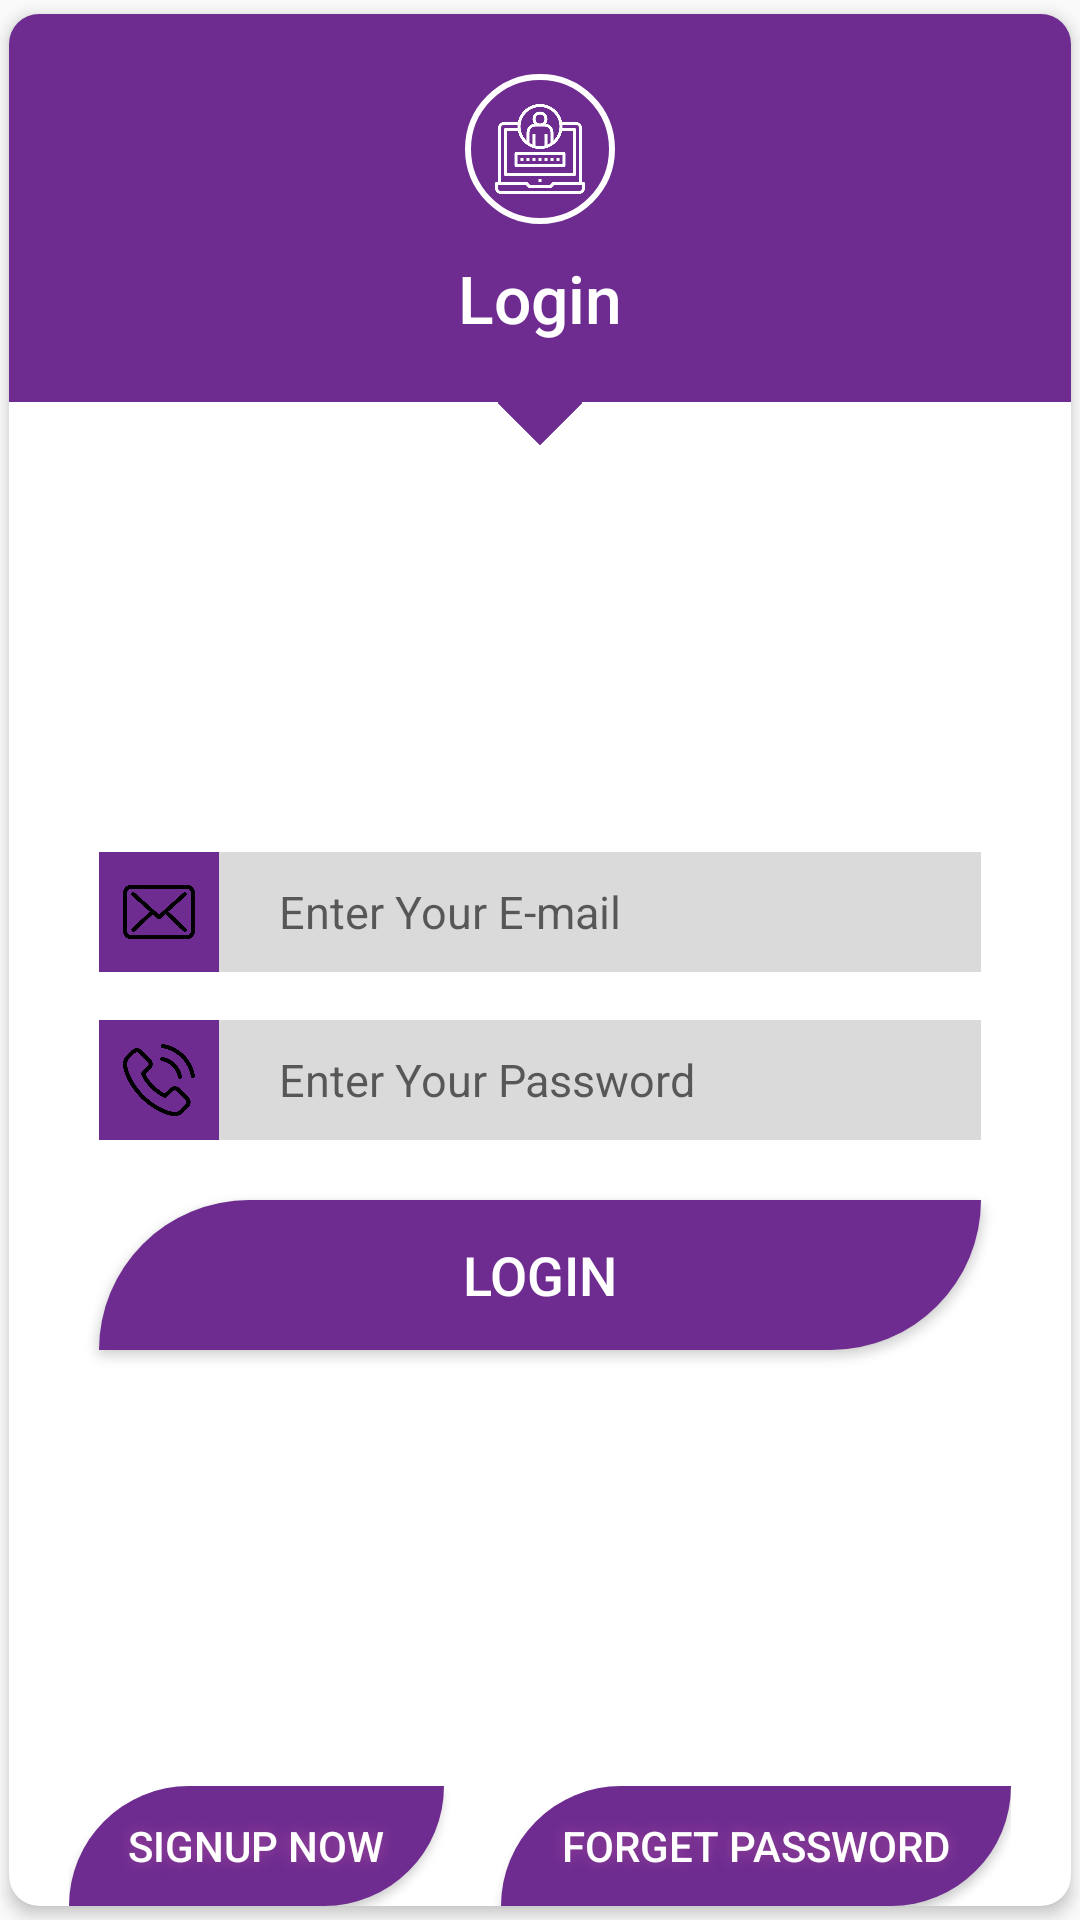

Write the Android layout XML for this screen, with the resource values it uses.
<!-- AndroidManifest.xml: application theme SignupActivityTheme -->
<!-- res/layout/activity_login.xml -->
<?xml version="1.0" encoding="utf-8"?>
<RelativeLayout xmlns:android="http://schemas.android.com/apk/res/android"
    xmlns:app="http://schemas.android.com/apk/res-auto"
    xmlns:tools="http://schemas.android.com/tools"
    android:layout_width="match_parent"
    android:layout_height="match_parent"
    android:gravity="center"
    android:animateLayoutChanges="true"
    tools:context="com.example.salahuddin.humansafety.LoginActivity">

    <android.support.v7.widget.CardView
        android:layout_height="match_parent"
        android:layout_width="wrap_content"
        android:layout_centerInParent="true"
        android:layout_marginBottom="0dp"
        android:layout_marginLeft="0dp"
        android:layout_marginRight="0dp"
        android:layout_marginTop="0dp"
        app:cardCornerRadius="10dp"
        app:cardElevation="3dp"
        app:cardUseCompatPadding="true"
        app:cardPreventCornerOverlap="false"
        >

        <RelativeLayout
            android:layout_width="match_parent"
            android:layout_height="wrap_content">

            <LinearLayout
                android:id="@+id/linearLayoutId"
                android:layout_width="match_parent"
                android:layout_height="wrap_content"
                android:background="@color/colorPrimary"
                android:gravity="center"
                android:orientation="vertical"
                >
                <ImageView
                    android:layout_width="50dp"
                    android:layout_height="50dp"
                    android:tint="@color/white"
                    android:background="@drawable/circle"
                    android:layout_marginTop="20dp"
                    android:src="@drawable/login"
                    android:padding="10dp"
                    />
                <TextView
                    android:layout_width="wrap_content"
                    android:layout_height="wrap_content"
                    android:textSize="22sp"
                    android:text="Login"
                    android:layout_marginBottom="20dp"
                    android:layout_marginTop="10dp"
                    android:textColor="@color/white"
                    android:fontFamily="sans-serif-medium"

                    />

            </LinearLayout>

            <ImageView
                android:id="@+id/imageViewId1"
                android:layout_width="20dp"
                android:layout_below="@+id/linearLayoutId"
                android:rotation="45"
                android:layout_marginTop="-10dp"
                android:layout_height="20dp"
                android:src="@drawable/square"
                android:layout_centerHorizontal="true"
                />

            <RelativeLayout
                android:id="@+id/relativeLayoutId1"
                android:layout_width="match_parent"
                android:layout_height="wrap_content"
                android:layout_marginTop="150dp"
                android:layout_marginRight="30dp"
                android:layout_marginLeft="30dp"
                android:layout_below="@+id/linearLayoutId"
                >

                <ImageView
                    android:id="@+id/passwordIcon"
                    android:layout_width="40dp"
                    android:layout_height="40dp"
                    android:background="@color/colorPrimary"
                    android:padding="8dp"
                    android:src="@drawable/envelope"
                    />
                <EditText
                    android:layout_width="match_parent"
                    android:layout_height="wrap_content"
                    android:hint="Enter Your E-mail"
                    android:paddingLeft="20dp"
                    android:textSize="15sp"
                    android:background="@color/editTextBG"
                    android:layout_toRightOf="@+id/passwordIcon"
                    android:layout_alignParentTop="true"
                    android:layout_alignBottom="@+id/passwordIcon"
                    />

            </RelativeLayout>

            <RelativeLayout
                android:id="@+id/relativeLayoutId2"
                android:layout_width="match_parent"
                android:layout_height="wrap_content"
                android:layout_marginTop="16dp"
                android:layout_marginRight="30dp"
                android:layout_marginLeft="30dp"
                android:layout_below="@+id/relativeLayoutId1"
                >

                <ImageView
                    android:id="@+id/passwordIconId"
                    android:layout_width="40dp"
                    android:layout_height="40dp"
                    android:background="@color/colorPrimary"
                    android:padding="8dp"
                    android:src="@drawable/phone"
                    />
                <EditText
                    android:layout_width="match_parent"
                    android:layout_height="wrap_content"
                    android:hint="Enter Your Password"
                    android:inputType="textPassword"
                    android:paddingLeft="20dp"
                    android:textSize="15sp"
                    android:background="@color/editTextBG"
                    android:layout_toRightOf="@+id/passwordIconId"
                    android:layout_alignParentTop="true"
                    android:layout_alignBottom="@+id/passwordIconId"
                    />

            </RelativeLayout>




         <Button
             android:id="@+id/mainLoginButtonId"
             android:layout_width="match_parent"
             android:layout_height="wrap_content"
             android:layout_marginRight="30dp"
             android:layout_marginLeft="30dp"
             android:layout_marginTop="20dp"
             android:textSize="18sp"
             android:layout_below="@id/relativeLayoutId2"
             android:background="@drawable/button1"
             android:text="login"
             android:textColor="@color/white"
             android:fontFamily="sans-serif-medium"
             />

            <RelativeLayout
                android:layout_width="match_parent"
                android:layout_height="wrap_content"
                android:layout_marginRight="20dp"
                android:layout_marginLeft="20dp"
                android:layout_alignParentBottom="true"
                >

                <Button
                    android:id="@+id/signUpfromLoginPageButtonId"
                    android:text="Signup now"
                    android:textColor="@color/white"
                    android:fontFamily="sans-serif-medium"
                    android:textAllCaps="true"
                    android:layout_width="125dp"
                    android:layout_height="40dp"
                    android:background="@drawable/button1"
                    android:shadowColor="#A14A9B"
                    android:shadowDx="0"
                    android:shadowDy="0"
                    android:shadowRadius="12"
                    />

                <Button
                    android:id="@+id/forgetPasswordButtonId"
                    android:layout_alignParentRight="true"
                    android:textColor="@color/white"
                    android:fontFamily="sans-serif-medium"
                    android:textAllCaps="true"
                    android:text="FORGET PASSWORD"
                    android:layout_width="170dp"
                    android:layout_height="40dp"
                    android:background="@drawable/button1"
                    android:shadowColor="#A14A9B"
                    android:shadowDx="0"
                    android:shadowDy="0"
                    android:shadowRadius="12"

                    />

            </RelativeLayout>

            </RelativeLayout>



    </android.support.v7.widget.CardView>
</RelativeLayout>
<!-- resources referenced by this layout -->
<resources>
  <color name="colorPrimary">#6E2C90</color>
  <color name="editTextBG">#dadada</color>
  <color name="white">#FFFFFF</color>
  <!-- drawable button1 (drawable) -->
  <?xml version="1.0" encoding="utf-8"?>
  <shape xmlns:android="http://schemas.android.com/apk/res/android" android:shape="rectangle" >
      <corners
          android:topLeftRadius="100dp"
          android:topRightRadius="0dp"
          android:bottomLeftRadius="0dp"
          android:bottomRightRadius="100dp"
          />
      <solid
          android:color="#6E2C90"
          />
      <padding
          android:left="0dp"
          android:top="0dp"
          android:right="0dp"
          android:bottom="0dp"
          />
      <size
          android:width="224dp"
          android:height="50dp"
          />
      <stroke
          android:width="0dp"
          android:color="#6E2C90"
          />
  </shape>
  <!-- drawable circle (drawable) -->
  <shape  xmlns:android="http://schemas.android.com/apk/res/android"
      android:shape="oval"
      >
      <solid android:color="@color/transparent"></solid>
      <stroke android:color="@color/white"
          android:width="2dp"
          >
  
      </stroke>
  </shape>
  <!-- drawable envelope: png bitmap (drawable, 10881 bytes) -->
  <!-- drawable login: png bitmap (drawable, 11554 bytes) -->
  <!-- drawable phone: png bitmap (drawable, 14897 bytes) -->
  <!-- drawable square (drawable) -->
  <shape  xmlns:android="http://schemas.android.com/apk/res/android"
      android:shape="rectangle"
      >
      <solid android:color="@color/colorPrimary"></solid>
  
  </shape>
  <style name="SignupActivityTheme" parent="Theme.AppCompat.Light.NoActionBar">
          
          <item name="windowNoTitle">true</item>
          <item name="windowActionBar">false</item>
          <item name="colorPrimary">@color/colorPrimary</item>
          <item name="colorPrimaryDark">@color/colorPrimaryDark</item>
          <item name="colorAccent">@color/colorAccent</item>
      </style>
  <color name="transparent">#00000000</color>
  <color name="colorPrimaryDark">#551B72</color>
  <color name="colorAccent">#FF4081</color>
</resources>
